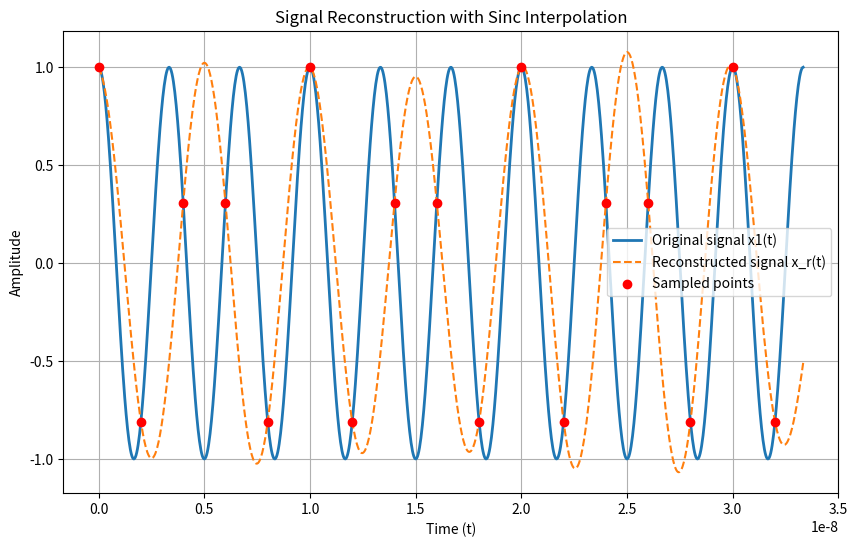

Reproduce this figure in Python.
import numpy as np
import matplotlib.pyplot as plt

# Define constants
F1 = 300e6  # Frequency of the cosine wave (300 MHz)
Fs = 500e6  # Sampling frequency (800 MHz)
Ts = 1 / Fs  # Sampling period
T = 10 / F1  # Duration of 10 cycles of the cosine wave

# Time vector for the original signal (continuous signal)
t_cont = np.linspace(0, T, 1000)

# Define the original signal x1(t) = cos(2*pi*F1*t)
x1_t = np.cos(2 * np.pi * F1 * t_cont)

# Sampling times (discrete times)
n_samples = np.arange(0, T, Ts)
x_samples = np.cos(2 * np.pi * F1 * n_samples)

# Reconstruct the signal using sinc interpolation
def sinc_interpolation(t, n_samples, x_samples, Ts):
    x_r = np.zeros_like(t)
    for n, x_n in zip(n_samples, x_samples):
        x_r += x_n * np.sinc((t - n) / Ts)  # sinc interpolation
    return x_r

# Reconstruct the signal at the sample points (for comparison)
x_r_t = sinc_interpolation(t_cont, n_samples, x_samples, Ts)

# Calculate Mean Squared Error (MSE) on sampled points
mse = np.mean((x_r_t - x1_t)**2)
print(f'Mean Squared Error (MSE): {mse:.6e}')

# Plot the results
plt.figure(figsize=(10, 6))

# Plot original continuous signal
plt.plot(t_cont, x1_t, label='Original signal x1(t)', linewidth=2)

# Plot reconstructed signal
plt.plot(t_cont, x_r_t, label='Reconstructed signal x_r(t)', linestyle='dashed')

# Mark the sampled points
plt.scatter(n_samples, x_samples, color='red', label='Sampled points', zorder=5)

plt.title('Signal Reconstruction with Sinc Interpolation')
plt.xlabel('Time (t)')
plt.ylabel('Amplitude')
plt.legend()
plt.grid(True)
plt.show()
